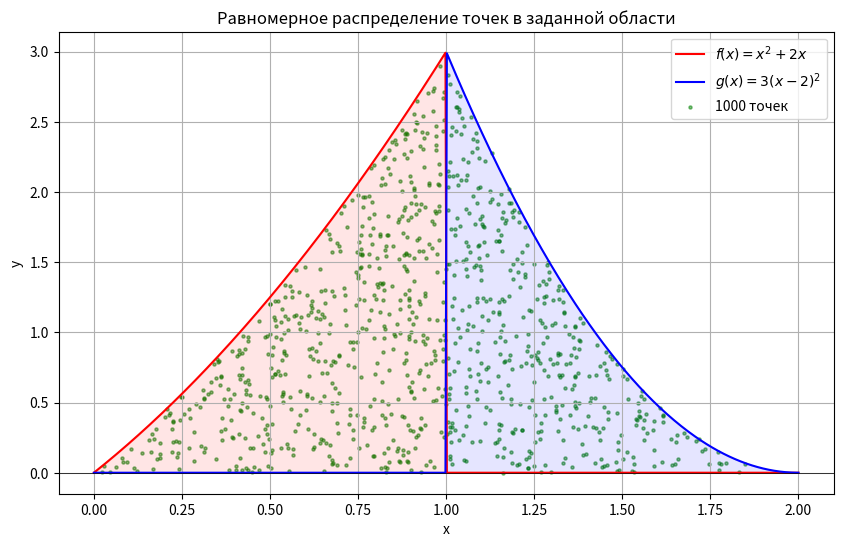

This figure's Python source:
import numpy as np
import matplotlib.pyplot as plt


# Определяем функции
def f(x):
    return x**2 + 2 * x


def g(x):
    return 3 * (x - 2) ** 2


# Генерируем n точек, равномерно заполняющих область
def generate_points(n):
    points = []
    while len(points) < n:
        x = np.random.uniform(0, 2)
        y = np.random.uniform(0, 3)
        if (x <= 1 and y <= f(x)) or (x > 1 and y <= g(x)):
            points.append((x, y))
    return np.array(points)


# Рисуем график
def plot_points(n):
    points = generate_points(n)
    x = np.linspace(0, 2, 500)
    y_f = [f(xi) if xi <= 1 else 0 for xi in x]
    y_g = [g(xi) if xi >= 1 else 0 for xi in x]

    plt.figure(figsize=(10, 6))
    plt.plot(x, y_f, "r-", label="$f(x) = x^2 + 2x$")
    plt.plot(x, y_g, "b-", label="$g(x) = 3(x-2)^2$")
    plt.scatter(
        points[:, 0], points[:, 1], s=5, c="green", alpha=0.5, label=f"{n} точек"
    )
    plt.fill_between(x, y_f, color="red", alpha=0.1)
    plt.fill_between(x, y_g, color="blue", alpha=0.1)
    plt.axhline(0, color="black", linewidth=0.5)
    plt.xlabel("x")
    plt.ylabel("y")
    plt.legend()
    plt.title("Равномерное распределение точек в заданной области")
    plt.grid(True)
    plt.show()


# Пример вызова
plot_points(n=1000)
